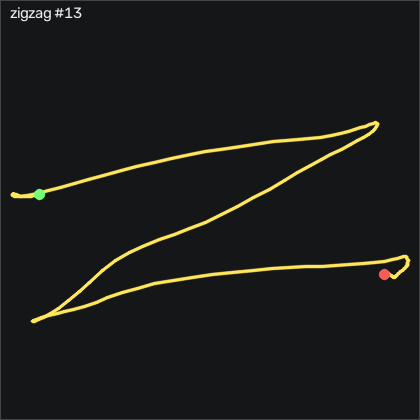

The file beside this chart, header and first rows:
t_s, ax, ay, az, gx, gy, gz, seq
0.00000, -0.946, 0.219, 0.174, -11.18, 3.711, -1.468, 52886
0.01000, -0.956, 0.232, 0.173, -12.34, 3.955, -1.468, 52887
0.02000, -0.965, 0.224, 0.169, -14.42, 4.077, -0.4005, 52888
0.03000, -0.986, 0.197, 0.186, -17.25, 3.985, 2.038, 52889
0.04000, -0.994, 0.154, 0.193, -19.17, 2.613, 5.574, 52890
0.05000, -0.984, 0.106, 0.198, -19.57, 0.2053, 8.562, 52891
0.06100, -0.98, 0.06500, 0.194, -18.38, -1.655, 9.6, 52892
0.07000, -0.983, 0.03300, 0.203, -16.64, -2.875, 9.477, 52893
0.08000, -0.972, -0.03300, 0.192, -15.39, -4.033, 11.22, 52894
0.09000, -0.953, -0.09700, 0.198, -13.81, -4.826, 15.21, 52895
0.101, -0.944, -0.19, 0.201, -11.95, -4.369, 17.65, 52896
0.11, -0.961, -0.328, 0.185, -9.081, -2.356, 19.17, 52897
0.12, -1.019, -0.441, 0.198, -5.056, 2.918, 21.98, 52898
0.13, -1.133, -0.751, 0.117, -2.19, 6.607, 29.63, 52899
0.14, -1.21, -0.785, 0.142, 17.08, 5.997, 35.54, 52900
0.15, -1.224, -0.757, 0.121, 37.2, 0.3573, 33.17, 52901
0.16, -1.196, -0.673, 0.08700, 54.18, -7.387, 24.84, 52902
0.17, -1.181, -0.599, 0.06700, 67.26, -13.73, 10.06, 52903
0.18, -1.166, -0.531, 0.04300, 77.11, -18.48, 0.1485, 52904
0.19, -1.154, -0.483, 0.02500, 84.61, -21.53, 1.978, 52905
0.2, -1.118, -0.454, 0.03600, 90.43, -24.03, 6.978, 52906
0.21, -1.072, -0.407, 0.03500, 96.77, -26.81, 8.472, 52907
0.22, -1.025, -0.336, 0.02500, 104.1, -29, 4.112, 52908
0.231, -0.981, -0.197, -0.00000, 112.8, -30.62, -2.382, 52909
0.24, -0.938, -0.05700, -0.02700, 119.1, -31.08, -5.431, 52910
0.25, -0.893, 0.109, -0.03400, 121.7, -30.19, -4.883, 52911
0.26, -0.853, 0.202, -0.04800, 119.9, -27.48, -2.474, 52912
0.271, -0.815, 0.384, -0.03400, 117.6, -25.13, -3.297, 52913
0.28, -0.814, 0.432, -0.03300, 110.9, -21.62, -2.87, 52914
0.29, -0.82, 0.469, -0.03300, 103.8, -17.33, -5.005, 52915
0.3, -0.834, 0.47, -0.03000, 98.11, -14.52, -4.516, 52916
0.31, -0.814, 0.473, -0.02400, 93.36, -13.45, -2.291, 52917
0.32, -0.789, 0.474, -0.01300, 89.73, -12.54, -1.712, 52918
0.33, -0.785, 0.511, 0.00100, 87.78, -10.65, -5.309, 52919
0.34, -0.811, 0.55, 0.01400, 85.77, -8.058, -10.55, 52920
0.35, -0.833, 0.585, 0.01400, 83.17, -6.625, -13.82, 52921
0.36, -0.847, 0.635, 0.02400, 80.03, -7.051, -14, 52922
0.37, -0.843, 0.723, 0.02400, 76.19, -9.43, -12.81, 52923
0.38, -0.814, 0.784, 0.02200, 70.1, -11.69, -12.78, 52924
0.39, -0.786, 0.804, 0.03500, 61.65, -12.63, -14.03, 52925
0.401, -0.782, 0.772, 0.05500, 52.53, -12.69, -11.28, 52926
0.41, -0.753, 0.754, 0.06700, 45.4, -13.36, -6.987, 52927
0.42, -0.703, 0.752, 0.07400, 39.64, -13.91, -3.998, 52928
0.43, -0.659, 0.758, 0.07800, 34.64, -12.75, -0.00450, 52929
0.44, -0.632, 0.768, 0.07800, 29.88, -10.28, 3.745, 52930
0.45, -0.602, 0.786, 0.08300, 24.82, -7.234, 4.021, 52931
0.46, -0.578, 0.842, 0.07500, 18.39, -3.911, -0.2785, 52932
0.47, -0.59, 0.81, 0.06400, 9.791, 3.619, -2.932, 52933
0.48, -0.61, 0.805, 0.06100, 2.078, 9.442, -5.127, 52934
0.49, -0.631, 0.794, 0.05700, -5.209, 13.68, -7.048, 52935
0.5, -0.64, 0.78, 0.04800, -11.95, 16, -8.053, 52936
0.51, -0.639, 0.798, 0.03900, -18.01, 17.28, -7.199, 52937
0.52, -0.628, 0.83, 0.01700, -24.6, 18.59, -7.748, 52938
0.531, -0.622, 0.849, -0.01600, -33.11, 20.91, -9.181, 52939
0.54, -0.613, 0.83, -0.03100, -43.08, 23.74, -9.578, 52940
0.55, -0.611, 0.79, -0.03200, -52.62, 27.1, -9.7, 52941
0.56, -0.608, 0.763, -0.02800, -60.12, 30.36, -10, 52942
0.571, -0.604, 0.742, -0.04200, -66.18, 33.74, -11.96, 52943
0.58, -0.6, 0.742, -0.03800, -71.83, 37.86, -14.43, 52944
0.59, -0.634, 0.737, -0.03300, -78.26, 43.53, -15.07, 52945
... 84 more rows
